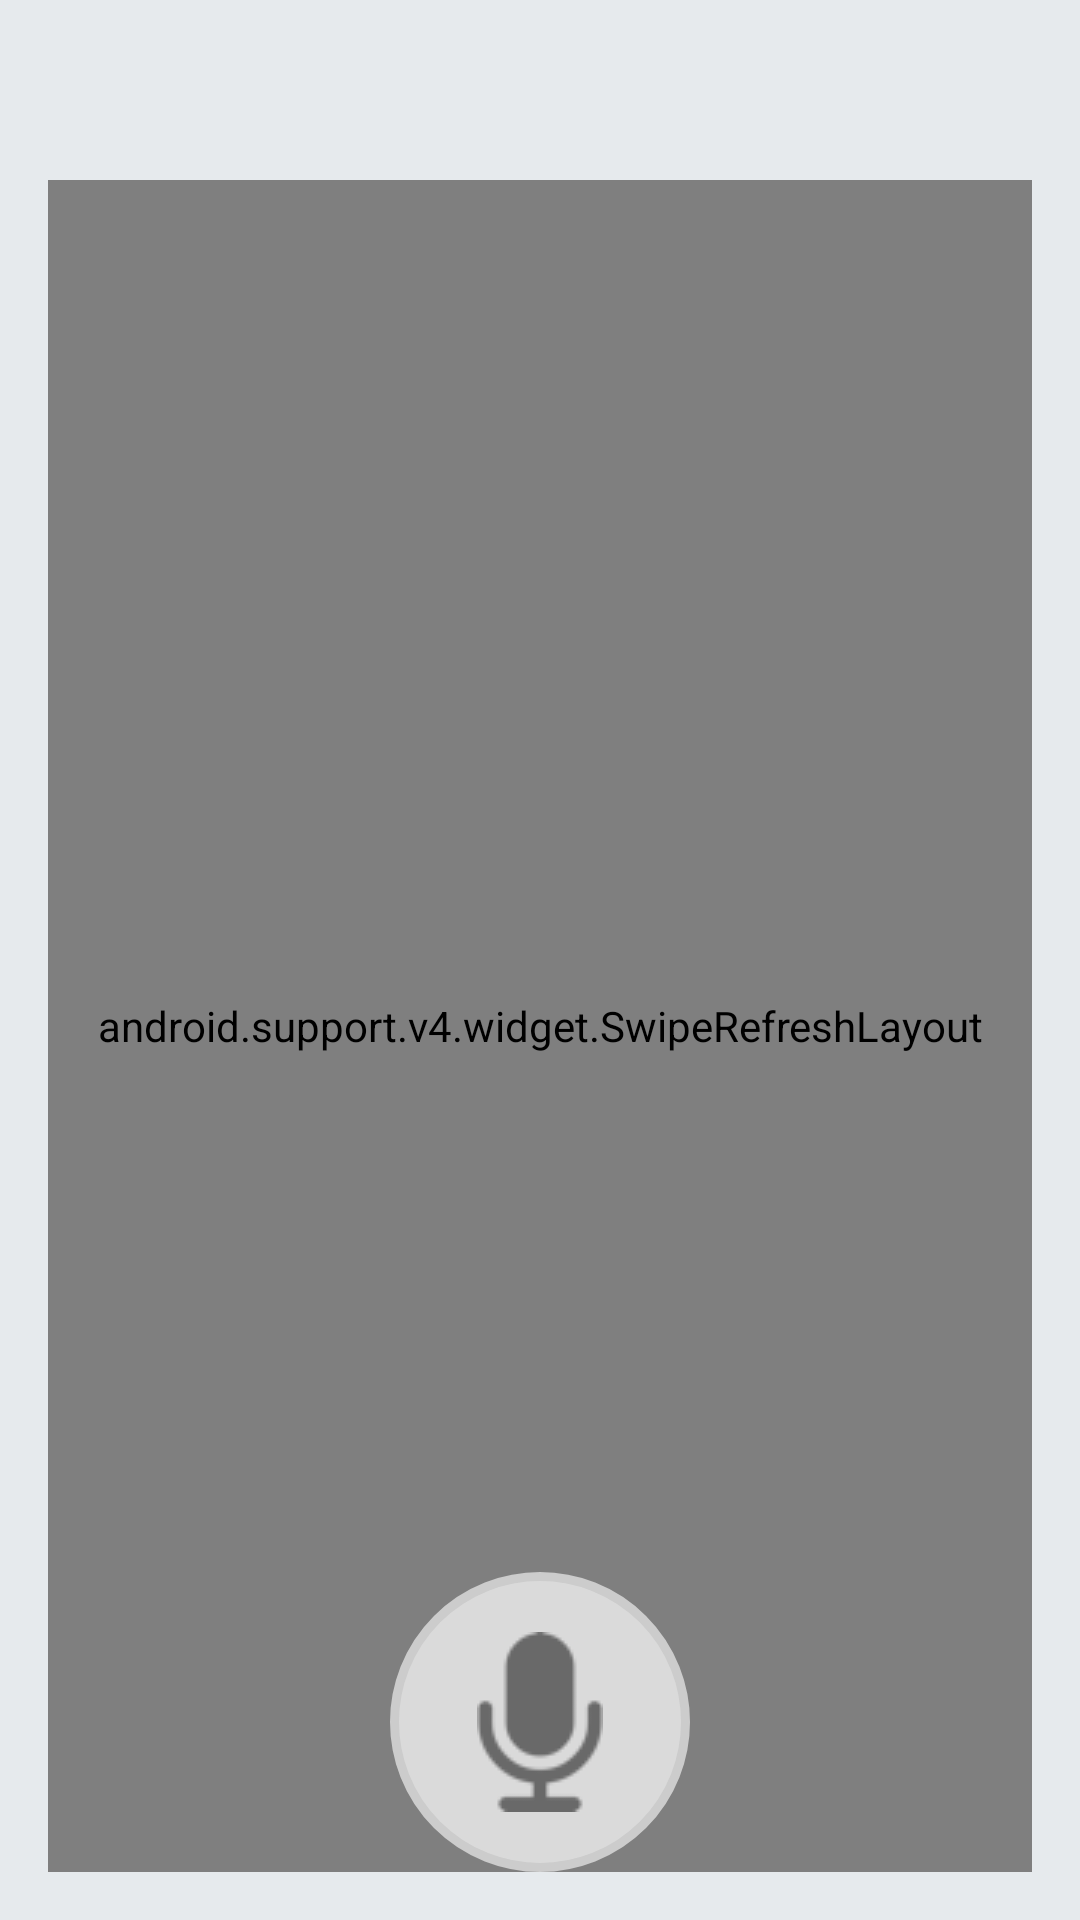

Here is an Android app screen rendered from its layout file. Give the layout XML and the strings, colors and styles it references.
<!-- AndroidManifest.xml: application theme AppTheme -->
<!-- res/layout/fragment_choose_mode.xml -->
<RelativeLayout xmlns:android="http://schemas.android.com/apk/res/android"
    xmlns:tools="http://schemas.android.com/tools"
    android:layout_width="match_parent"
    android:layout_height="match_parent"
    android:paddingTop="60dp"
    android:paddingLeft="16dp"
    android:paddingRight="16dp"
    android:paddingBottom="16dp"
    android:background="#e6eaed"
    tools:context="zmachmobile.com.barclayseye.fragments.ChooseModeFragment">
    <android.support.v4.widget.SwipeRefreshLayout
        android:id="@+id/onRefresh"
        android:layout_width="match_parent"
        android:layout_height="match_parent">
        <LinearLayout
            android:layout_width="match_parent"
            android:layout_height="wrap_content"
            android:orientation="vertical">
            <TextView
                android:layout_marginTop="41dp"
                android:layout_width="wrap_content"
                android:layout_height="wrap_content"
                android:text="@string/title_choose_mode"
                android:textSize="22dp"
                android:textStyle="bold"
                android:textColor="#696969"
                android:layout_marginBottom="39dp"
                />
            <android.support.v7.widget.RecyclerView
                android:id="@+id/recyclerView"
                android:layout_width="match_parent"
                android:layout_height="wrap_content"></android.support.v7.widget.RecyclerView>
        </LinearLayout>
    </android.support.v4.widget.SwipeRefreshLayout>
    <ImageButton
        android:id="@+id/btnSpeak"
        android:layout_width="100dp"
        android:layout_height="100dp"
        android:background="@drawable/bg_btn_mic"
        android:src="@drawable/microphone_black_shape"
        android:layout_alignParentBottom="true"
        android:layout_centerHorizontal="true"
        android:padding="16dp" />
</RelativeLayout>
<!-- resources referenced by this layout -->
<resources>
  <!-- drawable bg_btn_mic (drawable) -->
  <?xml version="1.0" encoding="utf-8"?>
  <shape android:shape="oval"
      xmlns:android="http://schemas.android.com/apk/res/android">
      <solid android:color="#dadada"/>
      <padding
          android:bottom="20dp"
          android:top="20dp"
          android:left="20dp"
          android:right="20dp"/>
      <stroke android:color="#ccc" android:width="3dp"/>
  </shape>
  <!-- drawable microphone_black_shape: png bitmap (drawable, 1752 bytes) -->
  <string name="title_choose_mode">Choose an application usage mode</string>
  <style name="AppTheme" parent="Theme.AppCompat.Light.NoActionBar">
          
          <item name="colorPrimary">@color/colorPrimary</item>
          <item name="colorPrimaryDark">@color/colorPrimaryDark</item>
          <item name="colorAccent">@color/colorAccent</item>
      </style>
  <color name="colorPrimary">#00aeef</color>
  <color name="colorPrimaryDark">#437ea0</color>
  <color name="colorAccent">#FF4081</color>
</resources>
